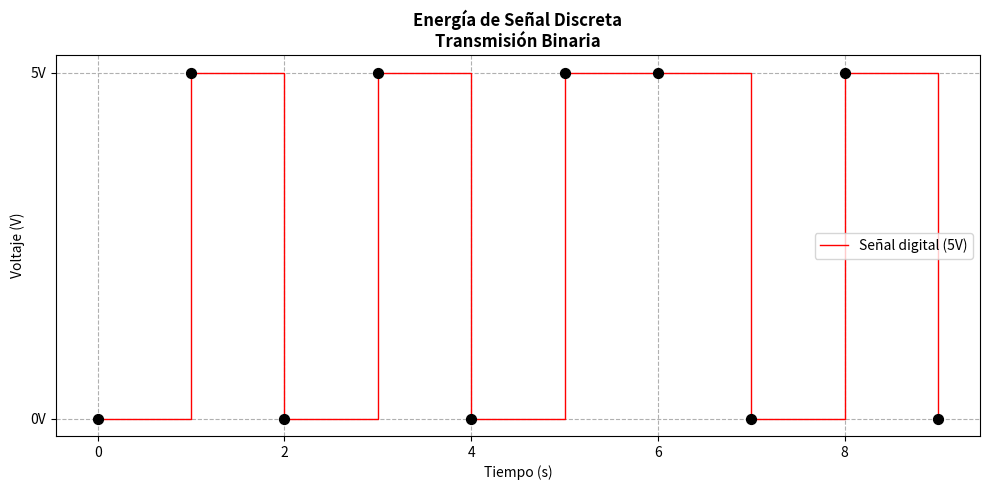

Recreate this plot in Python.
import matplotlib.pyplot as plt

# Definir la señal discreta (ejemplo: transmisión binaria [0, 1, 0, 1, 1])
tiempo = [0, 1, 2, 3,4,5,6,7,8,9]  # Tiempo en segundos (puntos de transición)
senal = [0, 1, 0, 1, 0, 1, 1, 0, 1, 0]    # Valores discretos (0V o 5V)

# Crear la gráfica estilo escalón (típico en señales digitales)
plt.figure(figsize=(10, 5))
plt.step(tiempo, senal, where='post', color='red', linewidth=1, label='Señal digital (5V)')
plt.scatter(tiempo, senal, color='black', s=50, zorder=10)  # Puntos de muestra

# Personalización
plt.title("Energía de Señal Discreta\nTransmisión Binaria", fontweight='bold')
plt.xlabel("Tiempo (s)")
plt.ylabel("Voltaje (V)")
plt.yticks([0, 1], ['0V', '5V'])  # Valores discretos
plt.grid(True, linestyle='--', alpha=1)
plt.legend()
plt.tight_layout()
plt.show()